Run: headless pygame with SDL's dummy video driver; simulated clock (each Clock.tick advances the game by its frame time, no real sleeping); random seed 0; keys injected as events and as key.get_pressed() state; no mouse input.
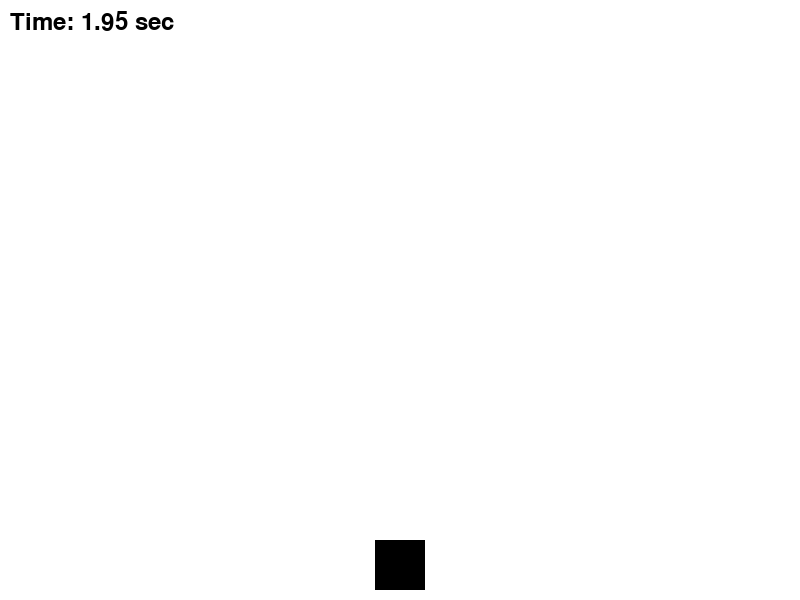
Frame 1 of 4 · flips 1–60 · no input
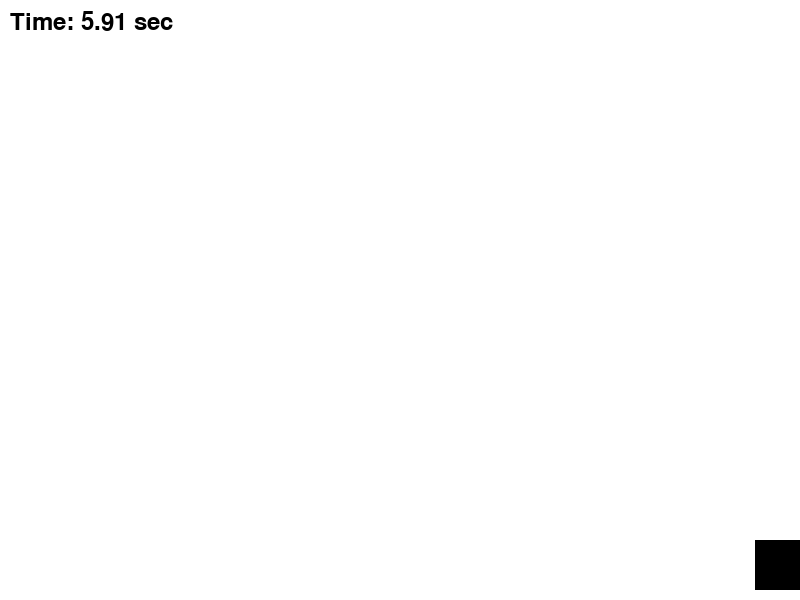
Frame 2 of 4 · flips 61–180 · tapped SPACE, RETURN · held RIGHT (→), D
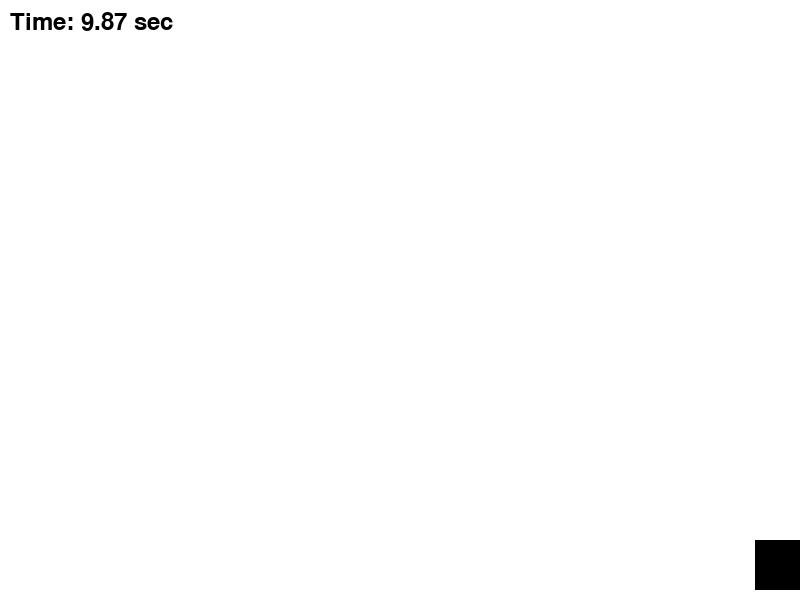
Frame 3 of 4 · flips 181–300 · held DOWN (↓), S
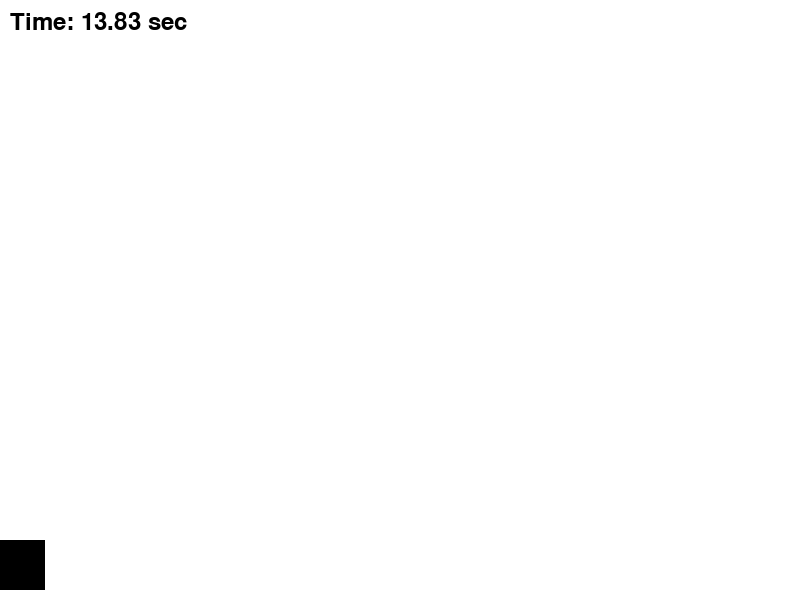
Frame 4 of 4 · flips 301–420 · held LEFT (←), A, UP (↑), W

The pygame program that drew these frames:

# import pygame
# import random

# # Pygame 초기화
# pygame.init()

# # 화면 크기 설정
# width, height = 800, 600
# screen = pygame.display.set_mode((width, height))
# pygame.display.set_caption("Falling Square Game")

# # 색상 정의
# white = (255, 255, 255)
# black = (0, 0, 0)
# red = (255, 0, 0)

# # 시계 객체 생성 (프레임 레이트 제어용)
# clock = pygame.time.Clock()

# # 플레이어 사각형 설정
# player_size = 50
# player_x = width // 2 - player_size // 2
# player_y = height - player_size - 10
# player_speed = 10

# # 떨어지는 사각형 리스트 초기화
# falling_squares = []
# falling_speed = 5

# # 게임 시간 설정
# start_time = pygame.time.get_ticks()
# elapsed_time = 0

# # 게임 루프 상태
# running = True

# while running:
#     for event in pygame.event.get():
#         if event.type == pygame.QUIT:
#             running = False
    
#     # 키 입력 처리
#     keys = pygame.key.get_pressed()
#     if keys[pygame.K_LEFT] and player_x > 0:
#         player_x -= player_speed
#     if keys[pygame.K_RIGHT] and player_x < width - player_size:
#         player_x += player_speed

#     # 화면을 흰색으로 지우기
#     screen.fill(white)
    
#     # 플레이어 그리기
#     pygame.draw.rect(screen, black, (player_x, player_y, player_size, player_size))

# # 1초마다 이벤트 발생 (사각형 생성)
# falling_square_event = pygame.USEREVENT + 1
# pygame.time.set_timer(falling_square_event, 1000)

# while running:
#     for event in pygame.event.get():
#         if event.type == pygame.QUIT:
#             running = False
#         elif event.type == falling_square_event:
#             for _ in range(random.randint(1, 5)):
#                 square_x = random.randint(0, width - player_size)
#                 square_y = 0
#                 falling_squares.append([square_x, square_y])

#     # 사각형 업데이트
#     for square in falling_squares:
#         square[1] += falling_speed

#     # 화면을 흰색으로 지우기
#     screen.fill(white)
    
#     # 플레이어 그리기
#     pygame.draw.rect(screen, black, (player_x, player_y, player_size, player_size))
    
#     # 떨어지는 사각형 그리기
#     for square in falling_squares:
#         pygame.draw.rect(screen, red, (square[0], square[1], player_size, player_size))

#     # 충돌 감지
#     for square in falling_squares:
#         if player_x < square[0] + player_size and player_x + player_size > square[0] and player_y < square[1] + player_size and player_y + player_size > square[1]:
#             print("충돌 발생! 게임 종료")
#             running = False

#     # 경과 시간 계산
#     elapsed_time = (pygame.time.get_ticks() - start_time) / 1000
    
#     # 경과 시간 표시
#     font = pygame.font.Font(None, 36)
#     time_text = font.render(f"Time: {elapsed_time:.2f} sec", True, black)
#     screen.blit(time_text, (10, 10))
    
#     # 30초 동안 생존 시 승리
#     if elapsed_time >= 30:
#         print("30초 동안 생존! 승리")
#         running = False

import pygame
import random

pygame.init()

width, height = 800, 600
screen = pygame.display.set_mode((width, height))
pygame.display.set_caption("Falling Square Game")

white = (255, 255, 255)
black = (0, 0, 0)
red = (255, 0, 0)

clock = pygame.time.Clock()

player_size = 50
player_x = width // 2 - player_size // 2
player_y = height - player_size - 10
player_speed = 10

falling_squares = []
falling_speed = 5

start_time = pygame.time.get_ticks()

falling_square_event = pygame.USEREVENT + 1
pygame.time.set_timer(falling_square_event, 1000)

running = True
while running:
    for event in pygame.event.get():
        if event.type == pygame.QUIT:
            running = False
        elif event.type == falling_square_event:
            for _ in range(random.randint(1, 5)):
                square_x = random.randint(0, width - player_size)
                square_y = 0
                falling_squares.append([square_x, square_y])

    keys = pygame.key.get_pressed()
    if keys[pygame.K_LEFT] and player_x > 0:
        player_x -= player_speed
    if keys[pygame.K_RIGHT] and player_x < width - player_size:
        player_x += player_speed

    for square in falling_squares:
        square[1] += falling_speed

    screen.fill(white)
    
    pygame.draw.rect(screen, black, (player_x, player_y, player_size, player_size))
    
    for square in falling_squares:
        pygame.draw.rect(screen, red, (square[0], square[1], player_size, player_size))

    for square in falling_squares:
        if player_x < square[0] + player_size and player_x + player_size > square[0] and player_y < square[1] + player_size and player_y + player_size > square[1]:
            print("충돌 발생! 게임 종료")
            running = False

    elapsed_time = (pygame.time.get_ticks() - start_time) / 1000
    font = pygame.font.Font(None, 36)
    time_text = font.render(f"Time: {elapsed_time:.2f} sec", True, black)
    screen.blit(time_text, (10, 10))
    
    if elapsed_time >= 30:
        print("30초 동안 생존! 승리")
        running = False
    
    pygame.display.flip()
    clock.tick(30)

pygame.quit()
